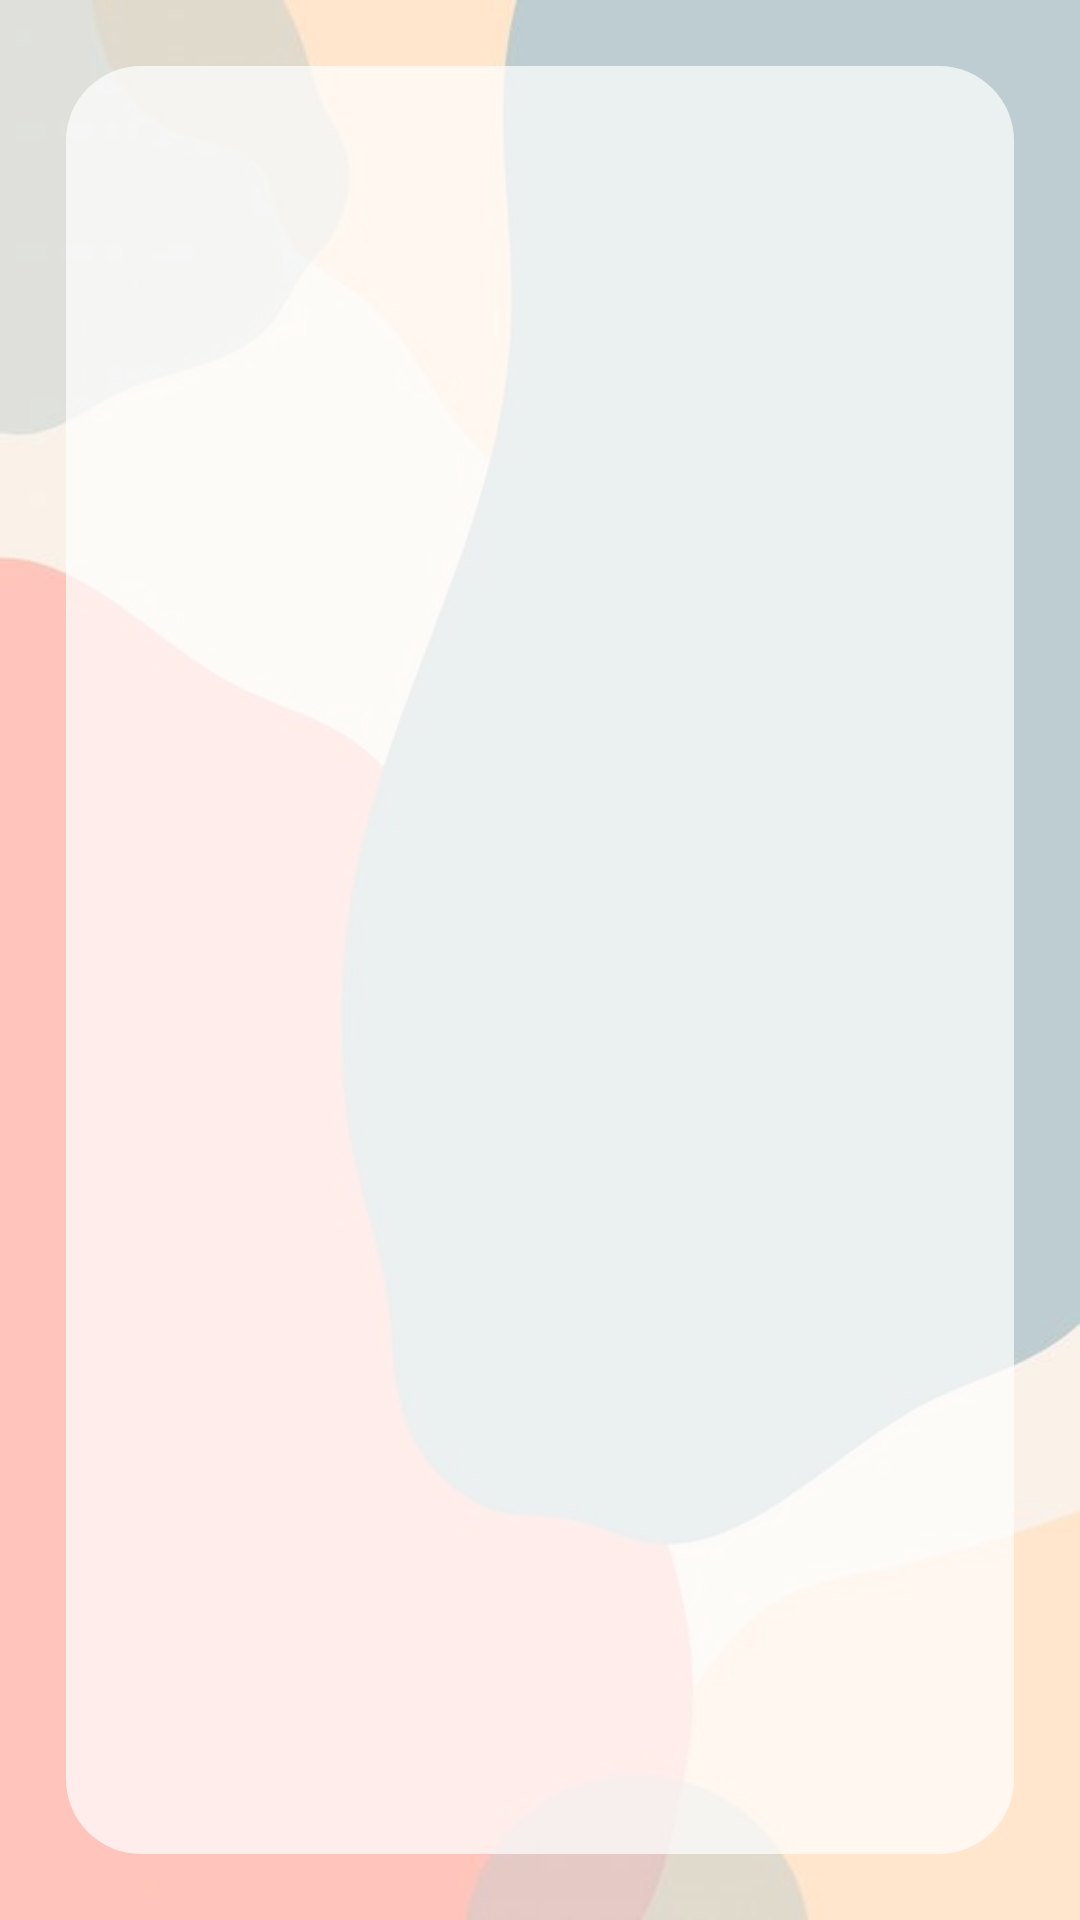

Layout XML and referenced resources for this Android screen:
<!-- AndroidManifest.xml: application theme Theme.UKLAplikasiku -->
<!-- res/layout/activity_fren.xml -->
<?xml version="1.0" encoding="utf-8"?>
<RelativeLayout
    xmlns:android="http://schemas.android.com/apk/res/android"
    xmlns:app="http://schemas.android.com/apk/res-auto"
    xmlns:tools="http://schemas.android.com/tools"
    android:layout_width="match_parent"
    android:layout_height="match_parent"
    tools:context=".FrenActivity"
    android:background="@drawable/appbg">

    <RelativeLayout
        android:layout_width="match_parent"
        android:layout_height="match_parent"
        android:background="@drawable/custom_relative"
        android:layout_margin="22dp">

        <FrameLayout
            android:id="@+id/contentFrame"
            android:layout_width="match_parent"
            android:layout_height="match_parent"/>

    </RelativeLayout>

</RelativeLayout>
<!-- resources referenced by this layout -->
<resources>
  <!-- drawable appbg: png bitmap (drawable, 81657 bytes) -->
  <!-- drawable custom_relative (drawable) -->
  <?xml version="1.0" encoding="utf-8"?>
  <selector xmlns:android="http://schemas.android.com/apk/res/android">
      <item android:state_enabled="true">
          <shape android:shape="rectangle">
              <solid android:color="#B3FFFFFF" />
              <corners android:radius="25dp"/>
          </shape>
      </item>
  </selector>
  <style name="Theme.UKLAplikasiku" parent="Theme.MaterialComponents.DayNight.DarkActionBar">
          
          <item name="colorPrimary">@color/purple_500</item>
          <item name="colorPrimaryVariant">@color/purple_700</item>
          <item name="colorOnPrimary">@color/white</item>
          
          <item name="colorSecondary">@color/teal_200</item>
          <item name="colorSecondaryVariant">@color/teal_700</item>
          <item name="colorOnSecondary">@color/black</item>
          
          <item name="android:statusBarColor" tools:targetApi="l">?attr/colorPrimaryVariant</item>
          
      </style>
  <color name="purple_500">#A2B7BC</color>
  <color name="purple_700">#00BCD4</color>
  <color name="white">#FFFFFFFF</color>
  <color name="teal_200">#FF03DAC5</color>
  <color name="teal_700">#FF018786</color>
  <color name="black">#FF000000</color>
</resources>
